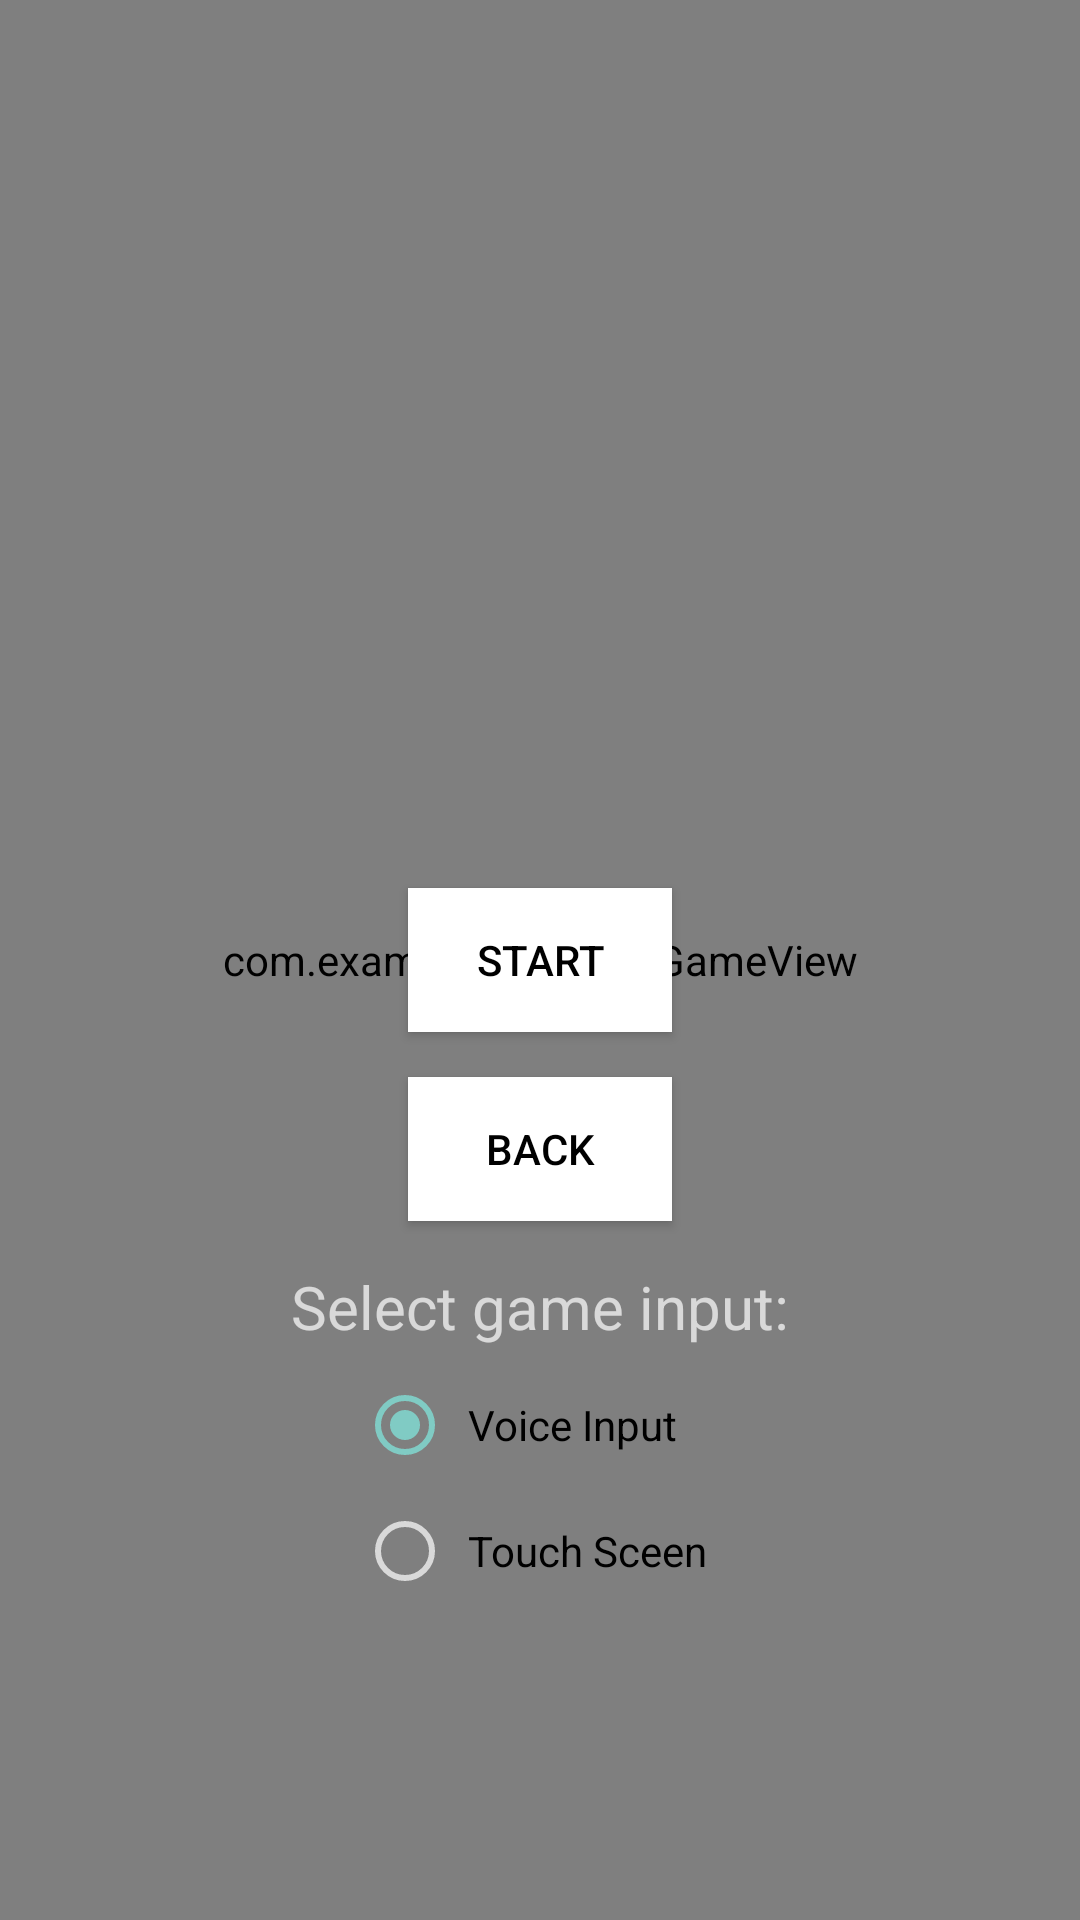

This screen was rendered from an Android layout file. Write that file and the resources it references.
<!-- AndroidManifest.xml: activity theme Theme.AppCompat.NoActionBar -->
<!-- res/layout/activity_game.xml -->
<?xml version="1.0" encoding="utf-8"?>
<RelativeLayout android:layout_width="match_parent"
    android:layout_height="match_parent"
    android:background="@drawable/game_background"
    xmlns:android="http://schemas.android.com/apk/res/android">

    <com.example.raihenv2.GameView
        android:id="@+id/gv"
        android:layout_width="match_parent"
        android:layout_height="match_parent"/>

    <TextView
        android:visibility="invisible"
        android:id="@+id/txt_score"
        android:layout_width="wrap_content"
        android:layout_height="wrap_content"
        android:textColor="@color/cyan"
        android:textSize="50sp"
        android:text="0"
        android:layout_centerHorizontal="true"
        android:layout_marginTop="10dp"/>
    <Button
        android:id="@+id/btn_start"
        android:layout_width="wrap_content"
        android:layout_height="wrap_content"
        android:text="start"
        android:padding="5dp"
        android:layout_centerInParent="true"
        android:background="#ffffff"
        android:textColor="#000000"/>

    <Button
        android:id="@+id/btn_back"
        android:layout_width="wrap_content"
        android:layout_height="wrap_content"
        android:text="back"
        android:padding="5dp"
        android:layout_centerInParent="true"
        android:layout_below="@id/btn_start"
        android:layout_marginTop="15dp"
        android:background="#ffffff"
        android:textColor="#000000"/>

    <TextView
        android:id="@+id/select_mode"
        android:layout_width="wrap_content"
        android:layout_height="wrap_content"
        android:text="Select game input:"
        android:layout_centerHorizontal="true"
        android:textSize="20sp"
        android:layout_below="@id/btn_back"
        android:layout_marginTop="15dp"/>

    <RadioGroup
        android:id="@+id/play_mode"
        android:layout_width="wrap_content"
        android:layout_height="wrap_content"
        android:layout_below="@id/select_mode"
        android:layout_centerHorizontal="true">

        <RadioButton
            android:id="@+id/rbVoice"
            android:layout_width="match_parent"
            android:layout_height="wrap_content"
            android:checked="true"
            android:text="Voice Input"
            android:textColor="#000000"
            android:padding="5dp"
            android:layout_marginTop="10dp"/>

        <RadioButton
            android:id="@+id/rbTouch"
            android:layout_width="match_parent"
            android:layout_height="wrap_content"
            android:text="Touch Sceen"
            android:textColor="#000000"
            android:padding="5dp"
            android:layout_marginTop="10dp"/>
    </RadioGroup>

    <RelativeLayout
        android:id="@+id/rl_game_over"
        android:visibility="invisible"
        android:layout_width="match_parent"
        android:layout_height="match_parent">
        <TextView
            android:id="@+id/txt_game_over"
            android:layout_width="wrap_content"
            android:layout_height="wrap_content"
            android:text="game over"
            android:textSize="50sp"
            android:layout_centerInParent="true"
            android:textColor="#ff00"/>
        <TextView
            android:id="@+id/txt_score_over"
            android:layout_width="wrap_content"
            android:layout_height="wrap_content"
            android:text="0"
            android:textSize="100sp"
            android:textColor="#ff00"
            android:layout_marginTop="50dp"
            android:layout_centerHorizontal="true"/>
        <TextView
            android:id="@+id/txt_best_score"
            android:layout_width="wrap_content"
            android:layout_height="wrap_content"
            android:text="best: 0"
            android:layout_centerHorizontal="true"
            android:layout_below="@id/txt_score_over"
            android:layout_marginTop="30dp"
            android:textSize="20sp"/>
        <TextView
            android:layout_width="wrap_content"
            android:layout_height="wrap_content"
            android:text="Touch screen to continue"
            android:textSize="20sp"
            android:layout_centerHorizontal="true"
            android:layout_below="@id/txt_game_over"
            android:layout_marginTop="20dp"
            android:textColor="#FF5722"/>

    </RelativeLayout>

</RelativeLayout>
<!-- resources referenced by this layout -->
<resources>
  <color name="cyan">#00CCCC</color>
</resources>
